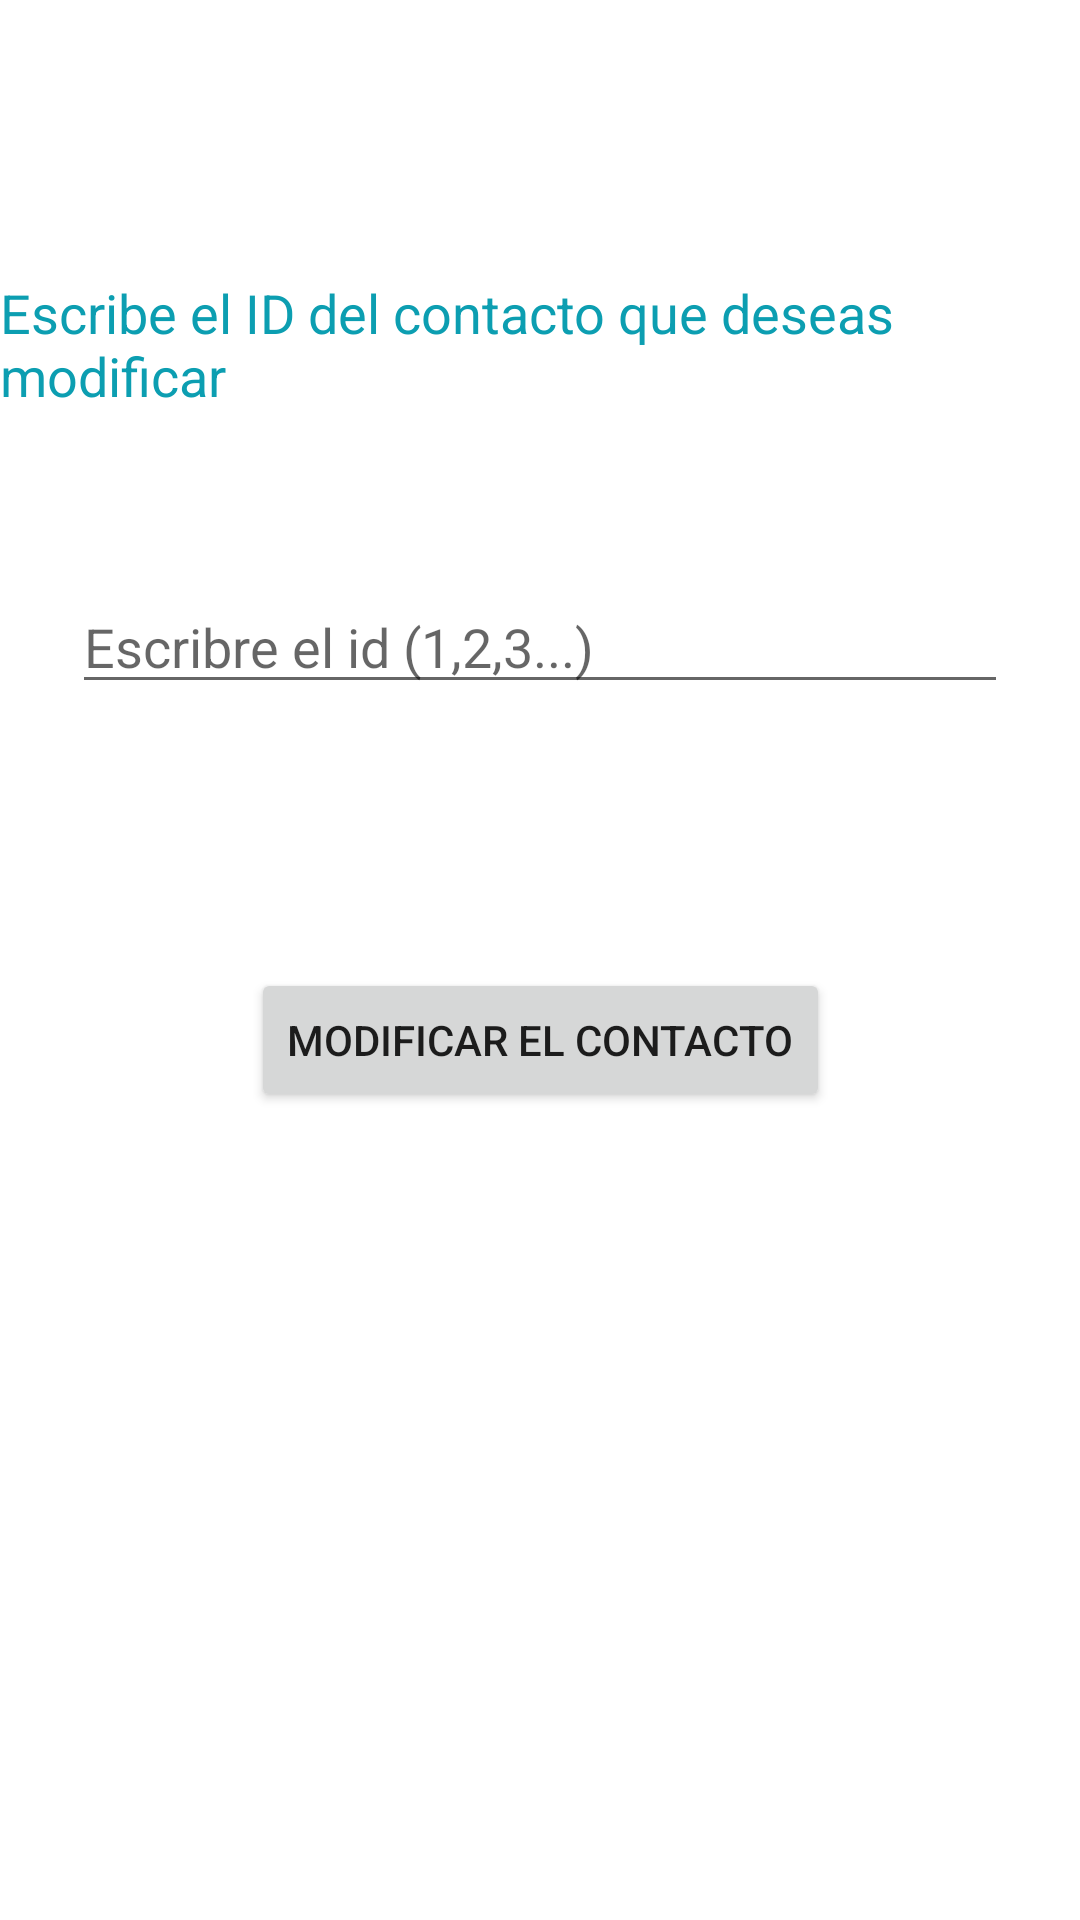

Layout XML and referenced resources for this Android screen:
<!-- AndroidManifest.xml: application theme Theme.AgendaBBDD -->
<!-- res/layout/activity_pregunta__i_d.xml -->
<?xml version="1.0" encoding="utf-8"?>
<androidx.constraintlayout.widget.ConstraintLayout xmlns:android="http://schemas.android.com/apk/res/android"
    xmlns:app="http://schemas.android.com/apk/res-auto"
    xmlns:tools="http://schemas.android.com/tools"
    android:layout_width="match_parent"
    android:layout_height="match_parent"
    tools:context=".view.ActivityPregunta_ID">

    <TextView
        android:id="@+id/textView3"
        android:layout_width="wrap_content"
        android:layout_height="wrap_content"
        android:layout_marginTop="92dp"
        android:text="@string/insertaid"
        android:textColor="#0C9EB1"
        android:textSize="18sp"
        app:layout_constraintEnd_toEndOf="parent"
        app:layout_constraintHorizontal_bias="0.498"
        app:layout_constraintStart_toStartOf="parent"
        app:layout_constraintTop_toTopOf="parent" />

    <EditText
        android:id="@+id/etIDdeaseado"
        android:layout_width="0dp"
        android:layout_height="wrap_content"
        android:layout_marginStart="24dp"
        android:layout_marginTop="56dp"
        android:layout_marginEnd="24dp"
        android:ems="10"
        android:hint="@string/idet"
        android:inputType="textPersonName"
        app:layout_constraintEnd_toEndOf="parent"
        app:layout_constraintHorizontal_bias="0.497"
        app:layout_constraintStart_toStartOf="parent"
        app:layout_constraintTop_toBottomOf="@+id/textView3" />

    <Button
        android:id="@+id/button"
        android:layout_width="wrap_content"
        android:layout_height="wrap_content"
        android:layout_marginTop="88dp"
        android:text="@string/startUp"
        app:layout_constraintEnd_toEndOf="parent"
        app:layout_constraintStart_toStartOf="parent"
        app:layout_constraintTop_toBottomOf="@+id/etIDdeaseado" />
</androidx.constraintlayout.widget.ConstraintLayout>
<!-- resources referenced by this layout -->
<resources>
  <string name="idet">Escribre el id (1,2,3...)</string>
  <string name="insertaid">Escribe el ID del contacto que deseas modificar</string>
  <string name="startUp">Modificar el contacto</string>
  <style name="Theme.AgendaBBDD" parent="Theme.MaterialComponents.DayNight.DarkActionBar">
          
          <item name="colorPrimary">@color/purple_500</item>
          <item name="colorPrimaryVariant">@color/purple_700</item>
          <item name="colorOnPrimary">@color/white</item>
          
          <item name="colorSecondary">@color/teal_200</item>
          <item name="colorSecondaryVariant">@color/teal_700</item>
          <item name="colorOnSecondary">@color/black</item>
          
          <item name="android:statusBarColor" tools:targetApi="l">?attr/colorPrimaryVariant</item>
          
      </style>
  <!-- not gathered from this repository: default colours our renderer supplied (Android Studio template values) -->
  <color name="purple_500">#FF6200EE</color>
  <color name="purple_700">#FF3700B3</color>
  <color name="teal_200">#FF03DAC5</color>
  <color name="teal_700">#FF018786</color>
  <color name="black">#FF000000</color>
  <color name="white">#FFFFFFFF</color>
</resources>
